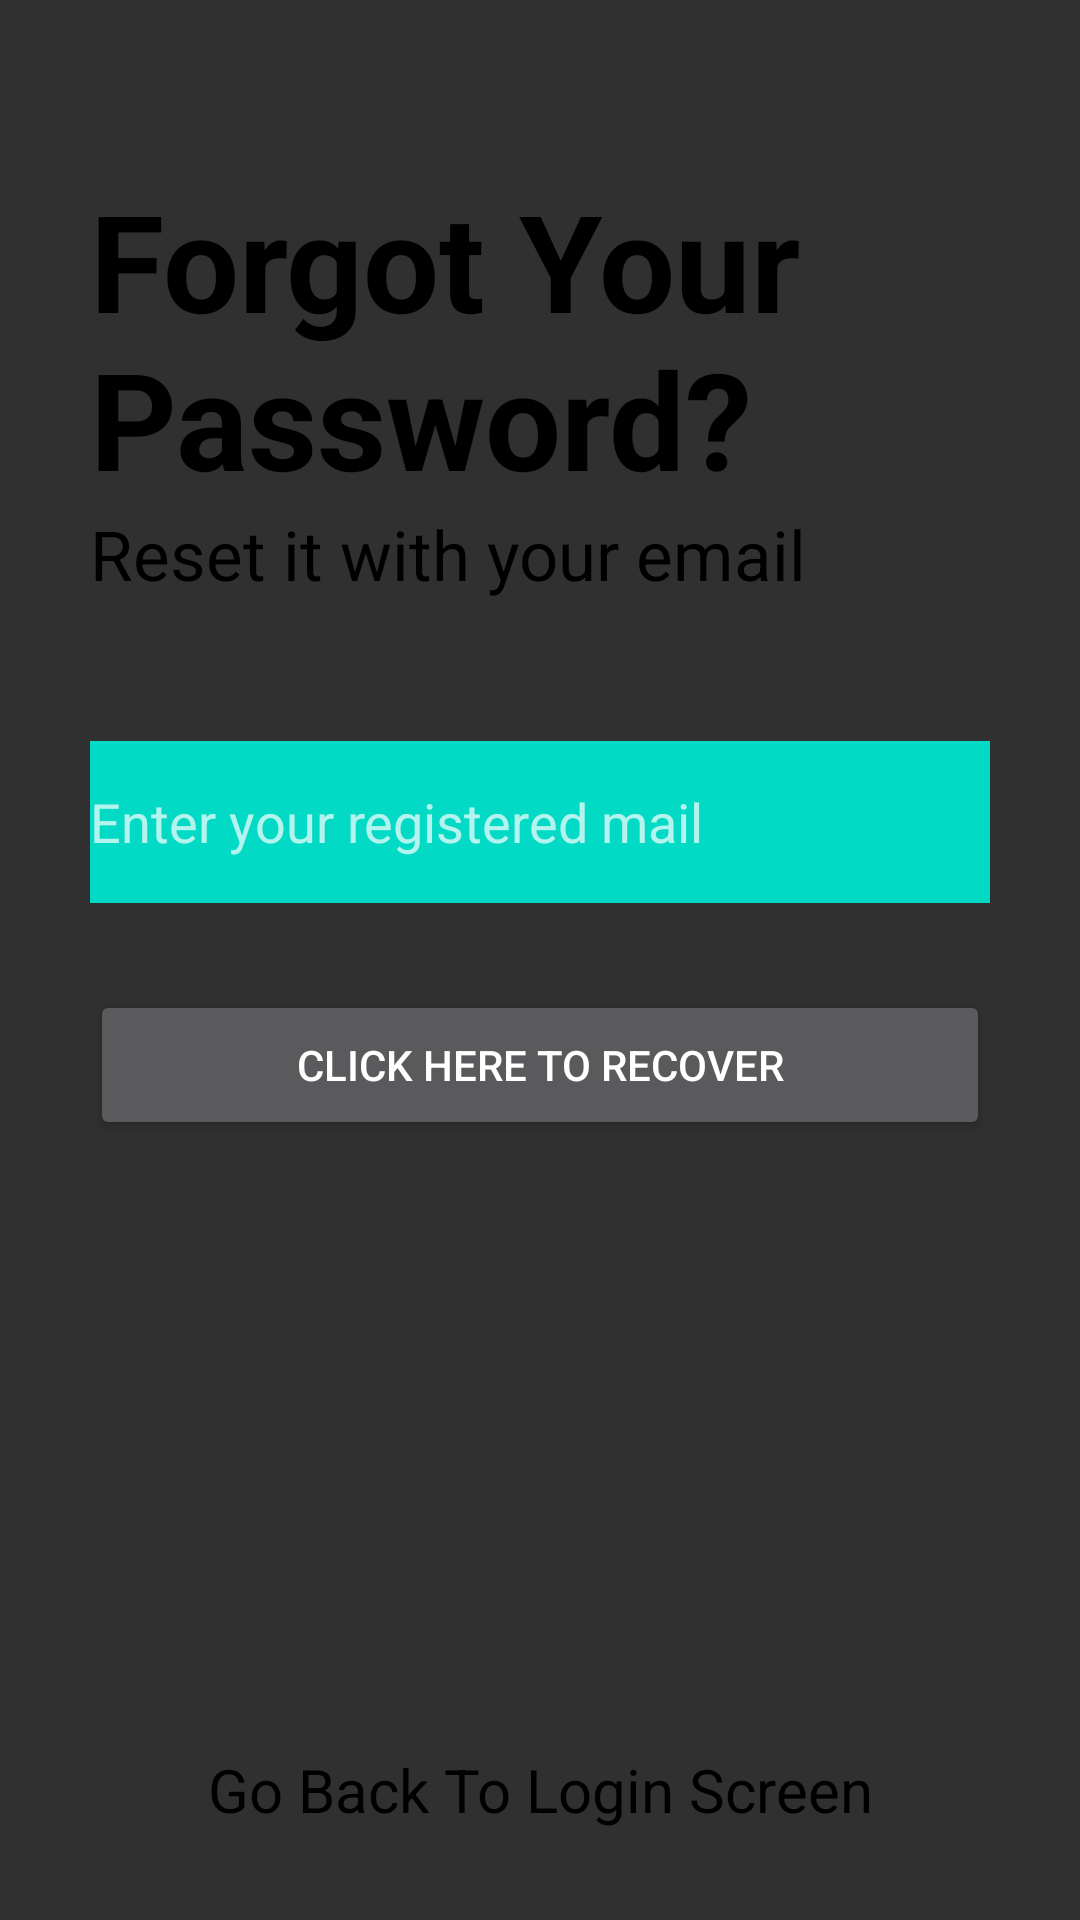

Write the Android layout XML for this screen, with the resource values it uses.
<!-- AndroidManifest.xml: application theme Theme.AppCompat -->
<!-- res/layout/activity_fogotpassword.xml -->
<?xml version="1.0" encoding="utf-8"?>

<RelativeLayout xmlns:android="http://schemas.android.com/apk/res/android"
    xmlns:app="http://schemas.android.com/apk/res-auto"
    xmlns:tools="http://schemas.android.com/tools"
    android:layout_width="match_parent"
    android:layout_height="match_parent"
    android:background="@color/skyblue"
    tools:context=".fogotpassword">




    <RelativeLayout
        android:layout_width="match_parent"
        android:layout_height="wrap_content"
        android:id="@+id/centerline3"

        android:layout_centerInParent="true">

    </RelativeLayout>

    <LinearLayout
        android:layout_width="match_parent"
        android:layout_height="wrap_content"
        android:layout_marginLeft="30dp"
        android:layout_marginRight="30dp"
        android:layout_above="@id/centerline3"
        android:layout_marginBottom="120dp"
        android:orientation="vertical">

        <TextView
            android:layout_width="match_parent"
            android:layout_height="wrap_content"
            android:text="Forgot Your Password?"
            android:textSize="45sp"
            android:textColor="@color/black"
            android:textStyle="bold">

        </TextView>

        <TextView
            android:layout_width="match_parent"
            android:layout_height="wrap_content"
            android:text="Reset it with your email"
            android:textSize="23sp"
            android:textColor="@color/black">

        </TextView>

    </LinearLayout>

    <EditText
        android:id="@+id/forgotpassword"
        android:layout_width="348dp"
        android:layout_height="54dp"
        android:layout_above="@id/centerline3"
        android:layout_marginLeft="30dp"
        android:layout_marginRight="30dp"
        android:layout_marginBottom="19dp"
        android:background="@color/teal_200"
        android:hint="Enter your registered mail"
        android:textColor="@color/black">

    </EditText>

    <Button
        android:id="@+id/passwordrecoverbutton"
        android:layout_width="match_parent"
        android:layout_height="50dp"
        android:layout_below="@id/centerline3"
        android:layout_marginLeft="30dp"
        android:layout_marginTop="10dp"
        android:layout_marginRight="30dp"
        android:text="Click Here To Recover" >

    </Button>


    <TextView
        android:layout_width="match_parent"
        android:layout_height="wrap_content"
        android:layout_alignParentBottom="true"
        android:text="Go Back To Login Screen"
        android:id="@+id/gobacktologin"
        android:layout_marginBottom="30dp"
        android:textSize="20sp"
        android:textColor="@color/black"
        android:textAlignment="center">

    </TextView>


</RelativeLayout>
<!-- resources referenced by this layout -->
<resources>

  <!-- not gathered from this repository: default colours our renderer supplied (Android Studio template values) -->
  <color name="teal_200">#FF03DAC5</color>
  <color name="black">#FF000000</color>
</resources>
